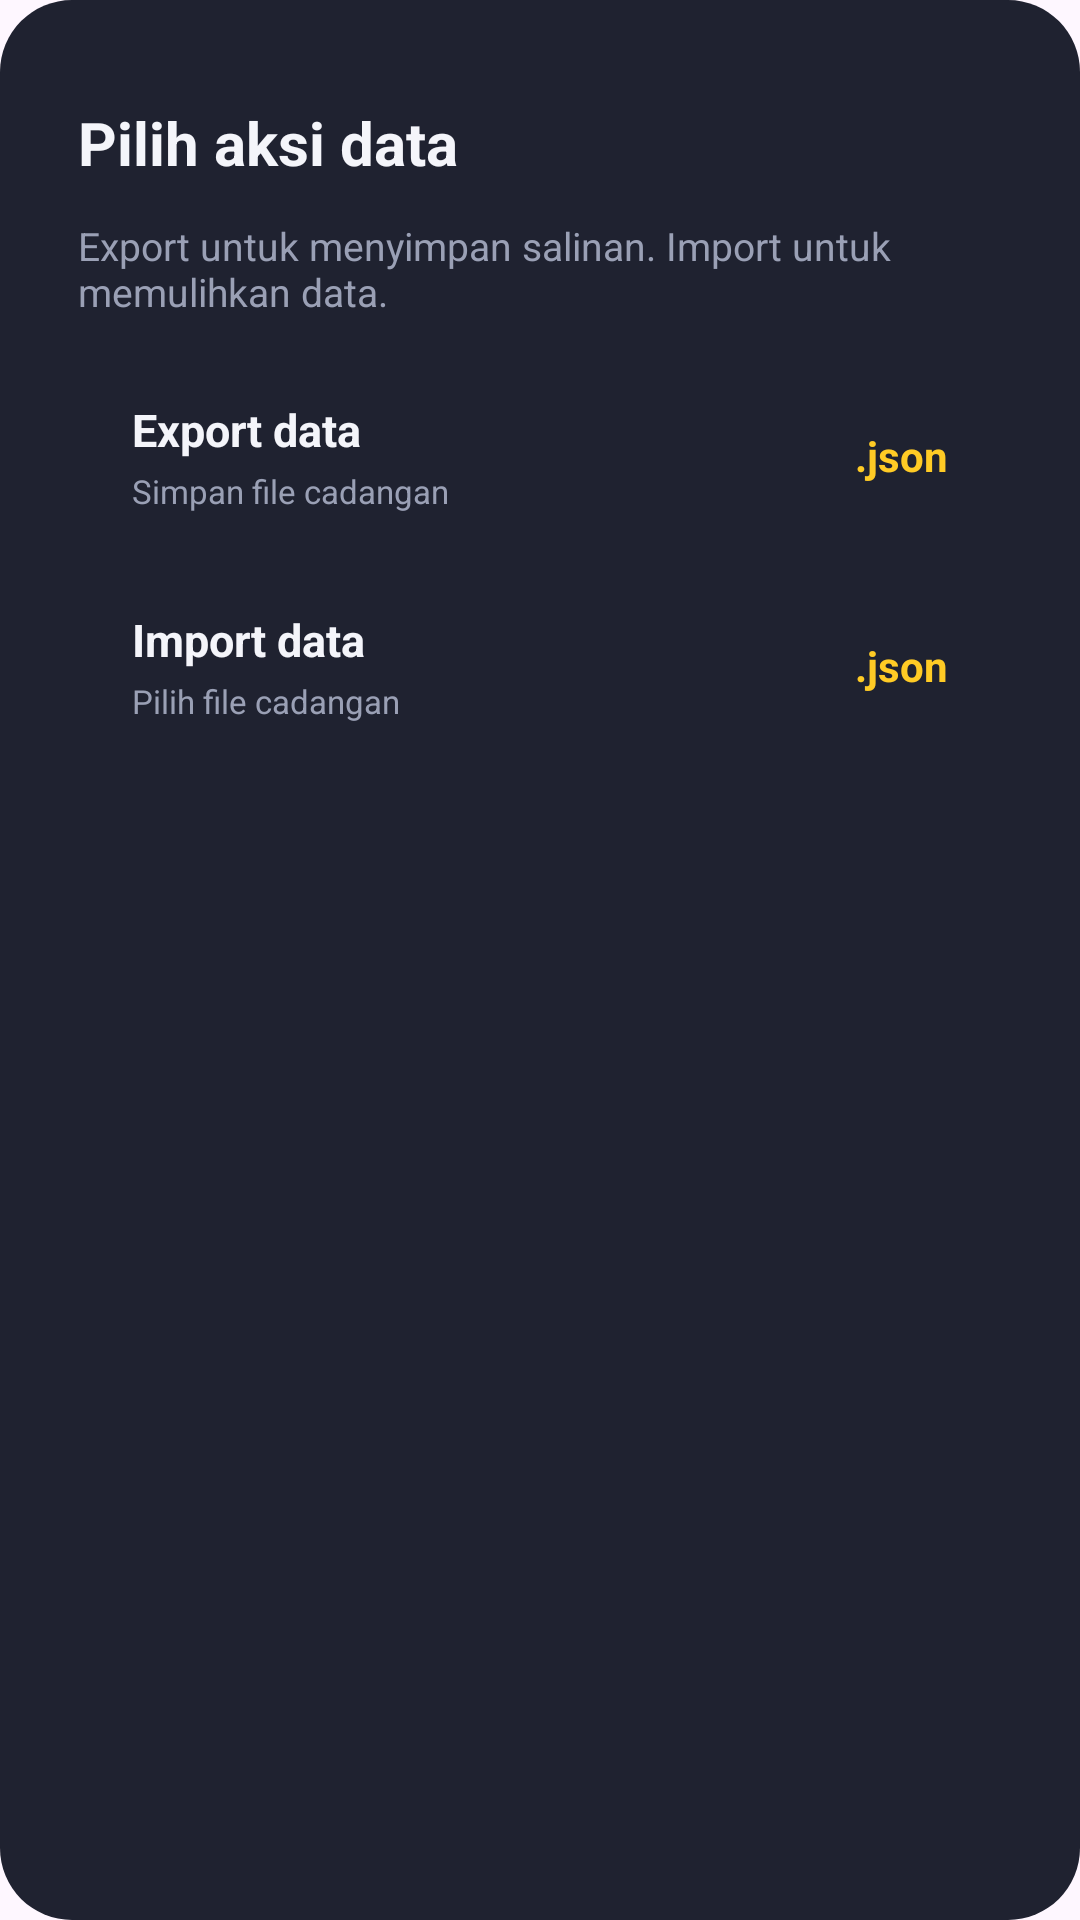

Here is an Android app screen rendered from its layout file. Give the layout XML and the strings, colors and styles it references.
<!-- AndroidManifest.xml: application theme Theme.Motocare -->
<!-- res/layout/dialog_backup_data.xml -->
<?xml version="1.0" encoding="utf-8"?>
<LinearLayout xmlns:android="http://schemas.android.com/apk/res/android"
    android:layout_width="match_parent"
    android:layout_height="310dp"
    android:background="@drawable/bg_floating_sheet_dark"
    android:orientation="vertical"
    android:paddingStart="26dp"
    android:paddingTop="34dp"
    android:paddingEnd="26dp"
    android:paddingBottom="28dp">

    <TextView
        android:layout_width="match_parent"
        android:layout_height="wrap_content"
        android:text="@string/backup_action_title"
        android:textColor="#F4F5FA"
        android:textSize="20sp"
        android:textStyle="bold" />

    <TextView
        android:layout_width="match_parent"
        android:layout_height="wrap_content"
        android:layout_marginTop="12dp"
        android:text="@string/backup_action_body"
        android:textColor="#9AA0B5"
        android:textSize="13sp" />

    <LinearLayout
        android:id="@+id/rowExportData"
        android:layout_width="match_parent"
        android:layout_height="56dp"
        android:layout_marginTop="18dp"
        android:clickable="true"
        android:focusable="true"
        android:gravity="center_vertical"
        android:orientation="horizontal"
        android:paddingStart="18dp"
        android:paddingEnd="18dp">

        <LinearLayout
            android:layout_width="0dp"
            android:layout_height="wrap_content"
            android:layout_weight="1"
            android:orientation="vertical">

            <TextView
                android:layout_width="match_parent"
                android:layout_height="wrap_content"
                android:text="@string/export_data"
                android:textColor="#F4F5FA"
                android:textSize="15sp"
                android:textStyle="bold" />

            <TextView
                android:layout_width="match_parent"
                android:layout_height="wrap_content"
                android:layout_marginTop="3dp"
                android:text="@string/export_file_subtitle"
                android:textColor="#9AA0B5"
                android:textSize="11sp" />
        </LinearLayout>

        <TextView
            android:layout_width="wrap_content"
            android:layout_height="match_parent"
            android:gravity="center_vertical"
            android:text="@string/json_extension"
            android:textColor="#FFCB25"
            android:textStyle="bold" />
    </LinearLayout>

    <LinearLayout
        android:id="@+id/rowImportData"
        android:layout_width="match_parent"
        android:layout_height="56dp"
        android:layout_marginTop="14dp"
        android:clickable="true"
        android:focusable="true"
        android:gravity="center_vertical"
        android:orientation="horizontal"
        android:paddingStart="18dp"
        android:paddingEnd="18dp">

        <LinearLayout
            android:layout_width="0dp"
            android:layout_height="wrap_content"
            android:layout_weight="1"
            android:orientation="vertical">

            <TextView
                android:layout_width="match_parent"
                android:layout_height="wrap_content"
                android:text="@string/import_data"
                android:textColor="#F4F5FA"
                android:textSize="15sp"
                android:textStyle="bold" />

            <TextView
                android:layout_width="match_parent"
                android:layout_height="wrap_content"
                android:layout_marginTop="3dp"
                android:text="@string/import_file_subtitle"
                android:textColor="#9AA0B5"
                android:textSize="11sp" />
        </LinearLayout>

        <TextView
            android:layout_width="wrap_content"
            android:layout_height="match_parent"
            android:gravity="center_vertical"
            android:text="@string/json_extension"
            android:textColor="#FFCB25"
            android:textStyle="bold" />
    </LinearLayout>
</LinearLayout>
<!-- resources referenced by this layout -->
<resources>
  <!-- drawable bg_floating_sheet_dark (drawable) -->
  <?xml version="1.0" encoding="utf-8"?>
  <shape xmlns:android="http://schemas.android.com/apk/res/android">
      <solid android:color="#1F2230" />
      <corners android:radius="24dp" />
  </shape>
  <string name="backup_action_body">Export untuk menyimpan salinan. Import untuk memulihkan data.</string>
  <string name="backup_action_title">Pilih aksi data</string>
  <string name="export_data">Export data</string>
  <string name="export_file_subtitle">Simpan file cadangan</string>
  <string name="import_data">Import data</string>
  <string name="import_file_subtitle">Pilih file cadangan</string>
  <string name="json_extension">.json</string>
  <style name="Theme.Motocare" parent="Base.Theme.Motocare" />
  <style name="Base.Theme.Motocare" parent="Theme.Material3.DayNight.NoActionBar">
          <item name="android:windowLightStatusBar">false</item>
          <item name="android:statusBarColor">#070A12</item>
          <item name="android:navigationBarColor">#070A12</item>
          <item name="android:windowAnimationStyle">@style/NoActivityAnimation</item>
          <item name="colorPrimary">#FFCB25</item>
          <item name="colorAccent">#FFCB25</item>
      </style>
  <style name="NoActivityAnimation">
          <item name="android:activityOpenEnterAnimation">@null</item>
          <item name="android:activityOpenExitAnimation">@null</item>
          <item name="android:activityCloseEnterAnimation">@null</item>
          <item name="android:activityCloseExitAnimation">@null</item>
          <item name="android:taskOpenEnterAnimation">@null</item>
          <item name="android:taskOpenExitAnimation">@null</item>
      </style>
</resources>
